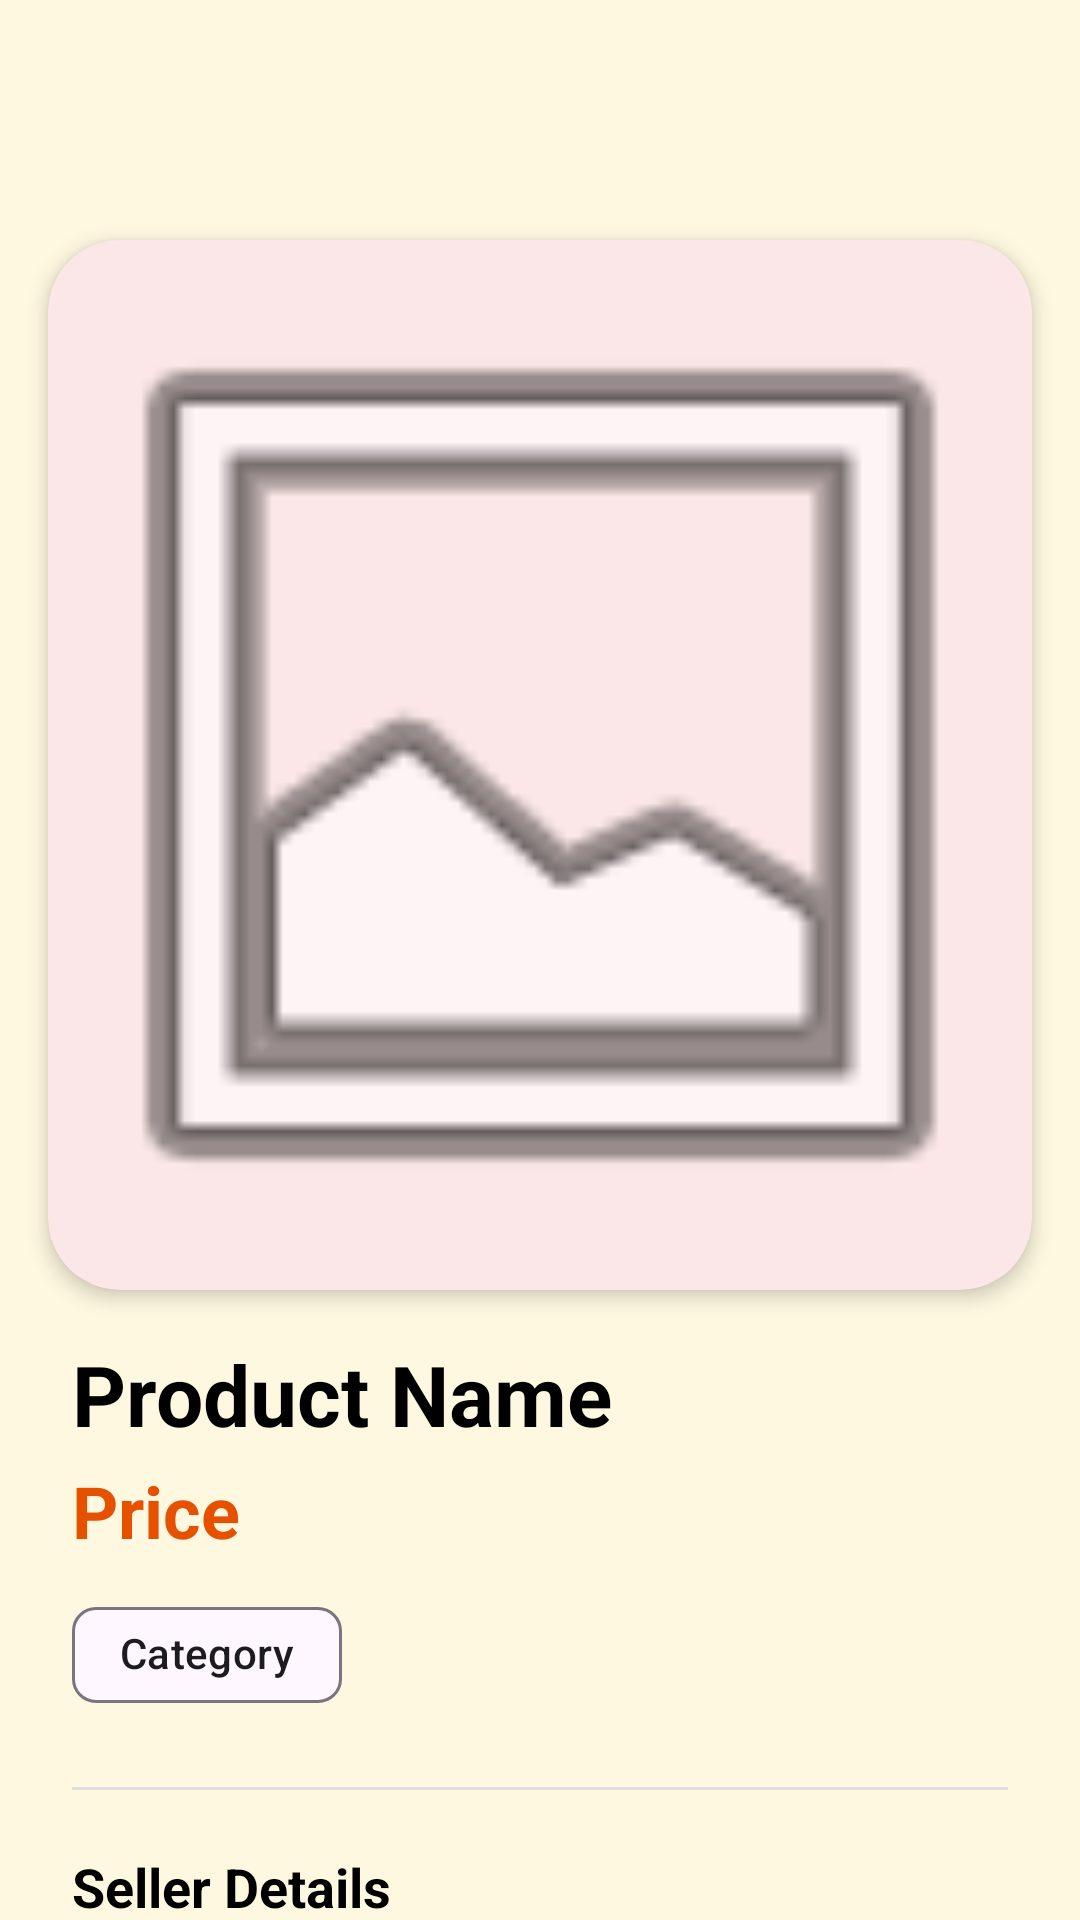

Write the Android layout XML for this screen, with the resource values it uses.
<!-- AndroidManifest.xml: application theme Theme.HalliSanteDigital -->
<!-- res/layout/activity_detail.xml -->
<?xml version="1.0" encoding="utf-8"?>
<androidx.coordinatorlayout.widget.CoordinatorLayout xmlns:android="http://schemas.android.com/apk/res/android"
    xmlns:app="http://schemas.android.com/apk/res-auto"
    xmlns:tools="http://schemas.android.com/tools"
    android:layout_width="match_parent"
    android:layout_height="match_parent"
    android:background="@color/background"
    tools:context=".DetailActivity">

    <com.google.android.material.appbar.AppBarLayout
        android:id="@+id/appBar"
        android:layout_width="match_parent"
        android:layout_height="wrap_content"
        android:background="@android:color/transparent"
        app:elevation="0dp">

        <com.google.android.material.appbar.MaterialToolbar
            android:id="@+id/toolbar"
            android:layout_width="match_parent"
            android:layout_height="?attr/actionBarSize" />

    </com.google.android.material.appbar.AppBarLayout>

    <androidx.core.widget.NestedScrollView
        android:layout_width="match_parent"
        android:layout_height="match_parent"
        app:layout_behavior="@string/appbar_scrolling_view_behavior">

        <LinearLayout
            android:layout_width="match_parent"
            android:layout_height="wrap_content"
            android:orientation="vertical"
            android:paddingBottom="24dp">

            <com.google.android.material.card.MaterialCardView
                android:layout_width="match_parent"
                android:layout_height="350dp"
                android:layout_margin="16dp"
                app:cardCornerRadius="24dp"
                app:cardElevation="4dp"
                app:strokeWidth="0dp">

                <ImageView
                    android:id="@+id/ivProduct"
                    android:layout_width="match_parent"
                    android:layout_height="match_parent"
                    android:scaleType="centerCrop"
                    android:contentDescription="@string/product_image"
                    android:src="@android:drawable/ic_menu_gallery" />
            </com.google.android.material.card.MaterialCardView>

            <LinearLayout
                android:layout_width="match_parent"
                android:layout_height="wrap_content"
                android:orientation="vertical"
                android:paddingStart="24dp"
                android:paddingEnd="24dp">

                <TextView
                    android:id="@+id/tvName"
                    android:layout_width="match_parent"
                    android:layout_height="wrap_content"
                    android:text="@string/product_name"
                    android:textColor="@color/black"
                    android:textSize="28sp"
                    android:textStyle="bold" />

                <TextView
                    android:id="@+id/tvPrice"
                    android:layout_width="match_parent"
                    android:layout_height="wrap_content"
                    android:layout_marginTop="4dp"
                    android:text="@string/price"
                    android:textColor="@color/primary"
                    android:textSize="24sp"
                    android:textStyle="bold" />

                <com.google.android.material.chip.Chip
                    android:id="@+id/tvCategory"
                    style="@style/Widget.Material3.Chip.Assist"
                    android:layout_width="wrap_content"
                    android:layout_height="wrap_content"
                    android:layout_marginTop="8dp"
                    android:text="@string/category" />

                <View
                    android:layout_width="match_parent"
                    android:layout_height="1dp"
                    android:layout_marginVertical="20dp"
                    android:background="#DDDDDD" />

                <TextView
                    android:layout_width="match_parent"
                    android:layout_height="wrap_content"
                    android:text="@string/seller_details"
                    android:textColor="@color/black"
                    android:textSize="18sp"
                    android:textStyle="bold" />

                <com.google.android.material.card.MaterialCardView
                    android:layout_width="match_parent"
                    android:layout_height="wrap_content"
                    android:layout_marginTop="12dp"
                    app:cardBackgroundColor="@color/white"
                    app:cardCornerRadius="16dp"
                    app:cardElevation="0dp"
                    app:strokeColor="#EEEEEE"
                    app:strokeWidth="1dp">

                    <LinearLayout
                        android:layout_width="match_parent"
                        android:layout_height="wrap_content"
                        android:orientation="vertical"
                        android:padding="16dp">

                        <TextView
                            android:id="@+id/tvSellerName"
                            android:layout_width="match_parent"
                            android:layout_height="wrap_content"
                            android:text="@string/seller_name"
                            android:textSize="16sp" />

                        <TextView
                            android:id="@+id/tvSellerPhone"
                            android:layout_width="match_parent"
                            android:layout_height="wrap_content"
                            android:layout_marginTop="4dp"
                            android:text="@string/seller_phone"
                            android:textSize="16sp" />
                    </LinearLayout>
                </com.google.android.material.card.MaterialCardView>

                <Button
                    android:id="@+id/btnContact"
                    android:layout_width="match_parent"
                    android:layout_height="64dp"
                    android:layout_marginTop="32dp"
                    android:text="@string/contact_seller"
                    app:cornerRadius="16dp"
                    app:icon="@android:drawable/stat_notify_chat" />

            </LinearLayout>
        </LinearLayout>
    </androidx.core.widget.NestedScrollView>

</androidx.coordinatorlayout.widget.CoordinatorLayout>
<!-- resources referenced by this layout -->
<resources>
  <color name="background">#FFF8E1</color>
  <color name="black">#FF000000</color>
  <color name="primary">#E65100</color>
  <color name="white">#FFFFFFFF</color>
  <string name="category">Category</string>
  <string name="contact_seller">Check Stock / Contact Seller</string>
  <string name="price">Price</string>
  <string name="product_image">Product Image</string>
  <string name="product_name">Product Name</string>
  <string name="seller_details">Seller Details</string>
  <string name="seller_name">Seller Name</string>
  <string name="seller_phone">Seller Phone</string>
  <style name="Theme.HalliSanteDigital" parent="Base.Theme.HalliSanteDigital" />
  <style name="Base.Theme.HalliSanteDigital" parent="Theme.Material3.DayNight.NoActionBar">
          <item name="colorPrimary">@color/primary</item>
          <item name="colorSecondary">@color/secondary</item>
          <item name="android:windowBackground">@color/background</item>
      </style>
  <color name="secondary">#2E7D32</color>
</resources>
